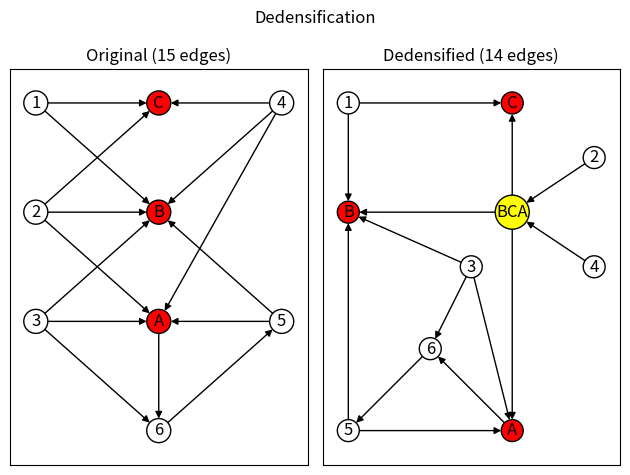

Write Python code to recreate this figure.
"""
===============
Dedensification
===============

Examples of dedensification of a graph.  Dedensification retains the structural
pattern of the original graph and will only add compressor nodes when doing so
would result in fewer edges in the compressed graph.
"""

import matplotlib.pyplot as plt
import networkx as nx

plt.suptitle("Dedensification")

original_graph = nx.DiGraph()
white_nodes = ["1", "2", "3", "4", "5", "6"]
red_nodes = ["A", "B", "C"]
node_sizes = [250 for node in white_nodes + red_nodes]
node_colors = ["white" for n in white_nodes] + ["red" for n in red_nodes]

original_graph.add_nodes_from(white_nodes + red_nodes)
original_graph.add_edges_from(
    [
        ("1", "C"),
        ("1", "B"),
        ("2", "C"),
        ("2", "B"),
        ("2", "A"),
        ("3", "B"),
        ("3", "A"),
        ("3", "6"),
        ("4", "C"),
        ("4", "B"),
        ("4", "A"),
        ("5", "B"),
        ("5", "A"),
        ("6", "5"),
        ("A", "6"),
    ]
)
base_options = {"with_labels": True, "edgecolors": "black"}
pos = {
    "3": (0, 1),
    "2": (0, 2),
    "1": (0, 3),
    "6": (1, 0),
    "A": (1, 1),
    "B": (1, 2),
    "C": (1, 3),
    "4": (2, 3),
    "5": (2, 1),
}
ax1 = plt.subplot(1, 2, 1)
plt.title("Original (%s edges)" % original_graph.number_of_edges())
nx.draw_networkx(original_graph, pos=pos, node_color=node_colors, **base_options)

nonexp_graph, compression_nodes = nx.summarization.dedensify(
    original_graph, threshold=2, copy=False
)
nonexp_node_colors = list(node_colors)
nonexp_node_sizes = list(node_sizes)
for node in compression_nodes:
    nonexp_node_colors.append("yellow")
    nonexp_node_sizes.append(600)
plt.subplot(1, 2, 2)

plt.title("Dedensified (%s edges)" % nonexp_graph.number_of_edges())
nonexp_pos = {
    "5": (0, 0),
    "B": (0, 2),
    "1": (0, 3),
    "6": (1, 0.75),
    "3": (1.5, 1.5),
    "A": (2, 0),
    "C": (2, 3),
    "4": (3, 1.5),
    "2": (3, 2.5),
}
c_nodes = list(compression_nodes)
c_nodes.sort()
for spot, node in enumerate(c_nodes):
    nonexp_pos[node] = (2, spot + 2)
nx.draw_networkx(
    nonexp_graph,
    pos=nonexp_pos,
    node_color=nonexp_node_colors,
    node_size=nonexp_node_sizes,
    **base_options,
)

plt.tight_layout()
plt.show()
